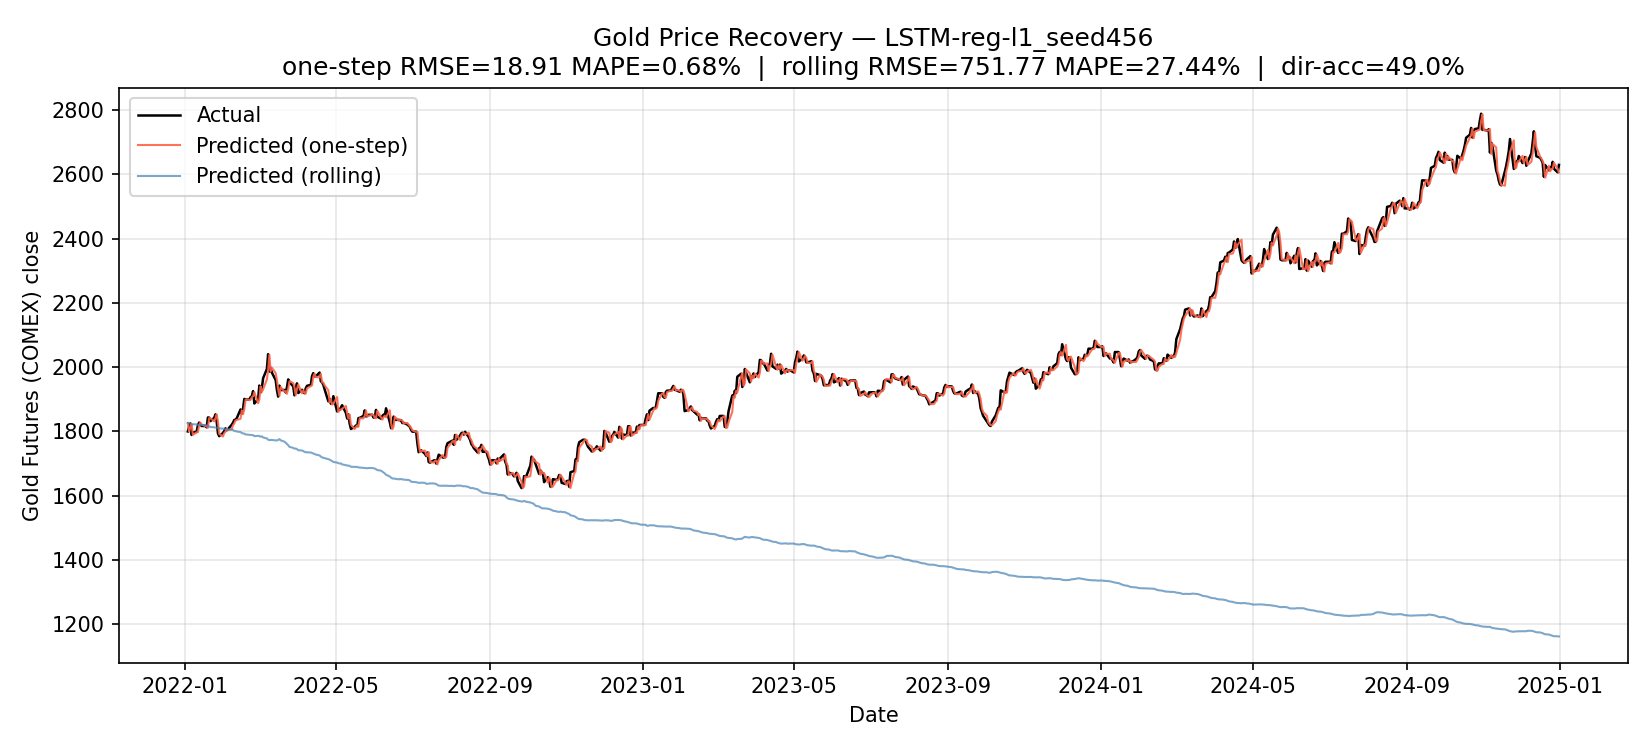

The table this chart was drawn from, first rows:
Date, y_true, y_pred, price_true, price_prev_true, price_pred_one_step, price_pred_rolling, price_true_from_return
2022-01-03, -0.0155, -0.0008459, 1799, 1828, 1826, 1826, 1799
2022-01-04, 0.008081, -0.0004479, 1814, 1799, 1799, 1825, 1814
2022-01-05, 0.005826, -0.0008477, 1825, 1814, 1812, 1824, 1825
2022-01-06, -0.01987, -0.0009296, 1789, 1825, 1823, 1822, 1789
2022-01-07, 0.00463, -2.2565945982933044e-05, 1797, 1789, 1789, 1822, 1797
2022-01-10, 0.0007788, -0.0001974, 1798, 1797, 1797, 1821, 1798
2022-01-11, 0.01117, -0.0008009, 1819, 1798, 1797, 1820, 1819
2022-01-12, 0.004718, -0.0003817, 1827, 1819, 1818, 1819, 1827
2022-01-13, -0.003289, 0.0001029, 1821, 1827, 1827, 1820, 1821
2022-01-14, -0.002584, 0.0001029, 1816, 1821, 1821, 1820, 1816
2022-01-17, 0.0, -0.0002566, 1816, 1816, 1816, 1819, 1816
2022-01-18, -0.002315, -0.0004051, 1812, 1816, 1816, 1819, 1812
2022-01-19, 0.01685, -0.0008839, 1843, 1812, 1811, 1817, 1843
2022-01-20, -0.0003256, -0.001013, 1842, 1843, 1841, 1815, 1843
2022-01-21, -0.005824, -0.001017, 1832, 1842, 1841, 1813, 1832
2022-01-24, 0.00539, -0.0003642, 1842, 1832, 1831, 1813, 1842
2022-01-25, 0.005955, -0.0006229, 1853, 1842, 1841, 1811, 1853
2022-01-26, -0.01238, -8.876249194145203e-05, 1830, 1853, 1853, 1811, 1830
2022-01-27, -0.0202, -0.0001796, 1793, 1830, 1830, 1811, 1793
2022-01-28, -0.004695, -0.0009048, 1785, 1793, 1792, 1809, 1785
2022-01-31, 0.005643, -0.000606, 1795, 1785, 1784, 1808, 1795
2022-02-01, 0.002948, -0.0004477, 1800, 1795, 1794, 1807, 1800
2022-02-02, 0.004931, -0.0008399, 1809, 1800, 1799, 1806, 1809
2022-02-03, -0.003433, -0.0005281, 1803, 1809, 1808, 1805, 1803
2022-02-04, 0.001995, 0.0005296, 1807, 1803, 1804, 1806, 1807
2022-02-07, 0.007719, -0.0001223, 1821, 1807, 1806, 1806, 1821
2022-02-08, 0.00329, -0.0009871, 1827, 1821, 1819, 1804, 1827
2022-02-09, 0.004697, -0.001287, 1835, 1827, 1824, 1802, 1835
2022-02-10, 0.0005448, -0.0006605, 1836, 1835, 1834, 1800, 1836
2022-02-11, 0.002502, -0.000558, 1841, 1836, 1835, 1799, 1841
2022-02-14, 0.01467, -0.0009738, 1868, 1841, 1839, 1798, 1868
2022-02-15, -0.007091, -0.001559, 1855, 1868, 1865, 1795, 1855
2022-02-16, 0.008268, -0.0007986, 1870, 1855, 1853, 1793, 1870
2022-02-17, 0.01618, -0.0003778, 1901, 1870, 1869, 1793, 1901
2022-02-18, -0.001105, -0.001336, 1899, 1901, 1898, 1790, 1899
2022-02-21, 0.0, -0.000794, 1899, 1899, 1897, 1789, 1899
2022-02-22, 0.003942, -0.0001751, 1906, 1899, 1898, 1789, 1906
2022-02-23, 0.001625, 5.830079317092896e-06, 1909, 1906, 1906, 1789, 1909
2022-02-24, 0.008294, -0.0003784, 1925, 1909, 1908, 1788, 1925
2022-02-25, -0.02025, -0.001645, 1886, 1925, 1922, 1785, 1886
2022-02-28, 0.006815, 0.0003941, 1899, 1886, 1887, 1786, 1899
2022-03-01, 0.02239, -0.0001279, 1942, 1899, 1899, 1785, 1942
2022-03-02, -0.01113, -0.001422, 1921, 1942, 1940, 1783, 1921
2022-03-03, 0.007003, 0.0008317, 1934, 1921, 1922, 1784, 1934
2022-03-04, 0.01575, -0.001958, 1965, 1934, 1931, 1781, 1965
2022-03-07, 0.01455, -0.001821, 1994, 1965, 1962, 1778, 1994
2022-03-08, 0.02291, -0.002047, 2040, 1994, 1990, 1774, 2040
2022-03-09, -0.02693, -0.0008815, 1986, 2040, 2038, 1772, 1986
2022-03-10, 0.006124, 0.0004841, 1998, 1986, 1987, 1773, 1998
2022-03-11, -0.007737, -0.0001888, 1983, 1998, 1998, 1773, 1983
2022-03-14, -0.01172, -0.0006537, 1960, 1983, 1981, 1772, 1960
2022-03-15, -0.016, -0.0002331, 1928, 1960, 1959, 1771, 1928
2022-03-16, -0.01069, 0.001011, 1908, 1928, 1930, 1773, 1908
2022-03-17, 0.01771, 0.001365, 1942, 1908, 1911, 1776, 1942
2022-03-18, -0.007183, -0.002079, 1928, 1942, 1938, 1772, 1928
2022-03-21, 0.0002074, -0.002413, 1929, 1928, 1924, 1768, 1929
2022-03-22, -0.004105, -0.001798, 1921, 1929, 1925, 1765, 1921
2022-03-23, 0.008244, -0.002115, 1937, 1921, 1917, 1761, 1937
2022-03-24, 0.01283, -0.002379, 1962, 1937, 1932, 1757, 1962
2022-03-25, -0.003984, -0.002929, 1954, 1962, 1956, 1751, 1954
... 722 more rows
